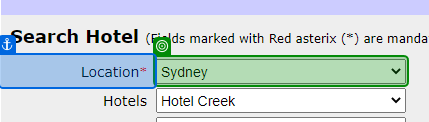
Workflow: TC104

Step 1: select "LOCATION.ToString()" in the drop-down 'location' in window 'Adactin.com - Search Hotel' (chrome.exe)

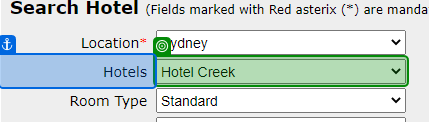
Step 2: select "HOTEL.ToString()" in the drop-down 'hotels' in window 'Adactin.com - Search Hotel' (chrome.exe)

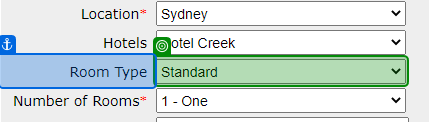
Step 3: select "ROOTYPE.ToString()" in the drop-down 'room_type' in window 'Adactin.com - Search Hotel' (chrome.exe)

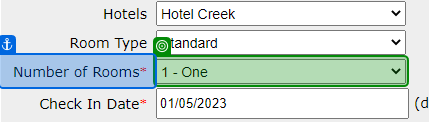
Step 4: select "NUMBEROFROOMS.ToString()" in the drop-down 'room_nos' in window 'Adactin.com - Search Hotel' (chrome.exe)

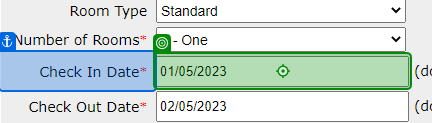
Step 5: type "DateTime.Now.ToString("dd/MM/yyyy")" into the text box 'datepick_in' in window 'Adactin.com - Search Hotel' (chrome.exe)

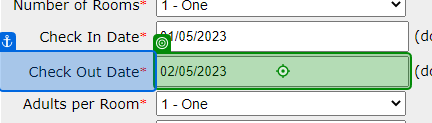
Step 6: type "DateTime.Now.AddDays(1).ToString("dd/MM/yyyy")" into the text box 'datepick_out' in window 'Adactin.com - Search Hotel' (chrome.exe)

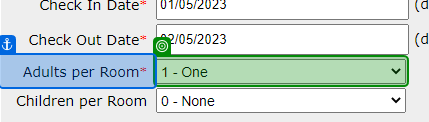
Step 7: select "ADULTSPERROOM.ToString()" in the drop-down 'adult_room' in window 'Adactin.com - Search Hotel' (chrome.exe)

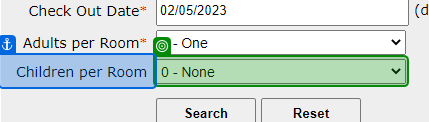
Step 8: select "CHILDPERROOM.ToString()" in the drop-down 'child_room' in window 'Adactin.com - Search Hotel' (chrome.exe)

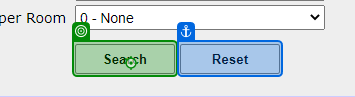
Step 9: click on the text box in window 'Adactin.com - Search Hotel' (chrome.exe)

Step 10: Use Browser Chrome: Adactin.com - Select Hotel in window 'Adactin.com - Select Hotel' (chrome.exe) (no picture)

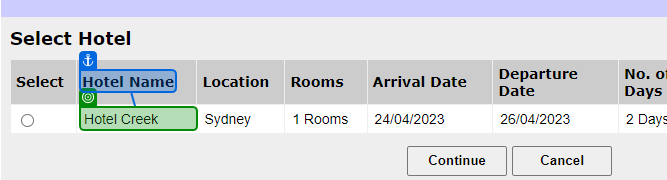
Step 11: get-text from the text box in window 'Adactin.com - Select Hotel' (chrome.exe)

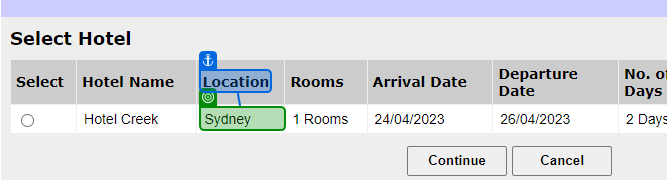
Step 12: get-text from the text box in window 'Adactin.com - Select Hotel' (chrome.exe)

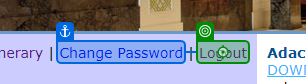
Step 13: click on the link 'Logout' in window 'Adactin.com - Select Hotel' (chrome.exe)
